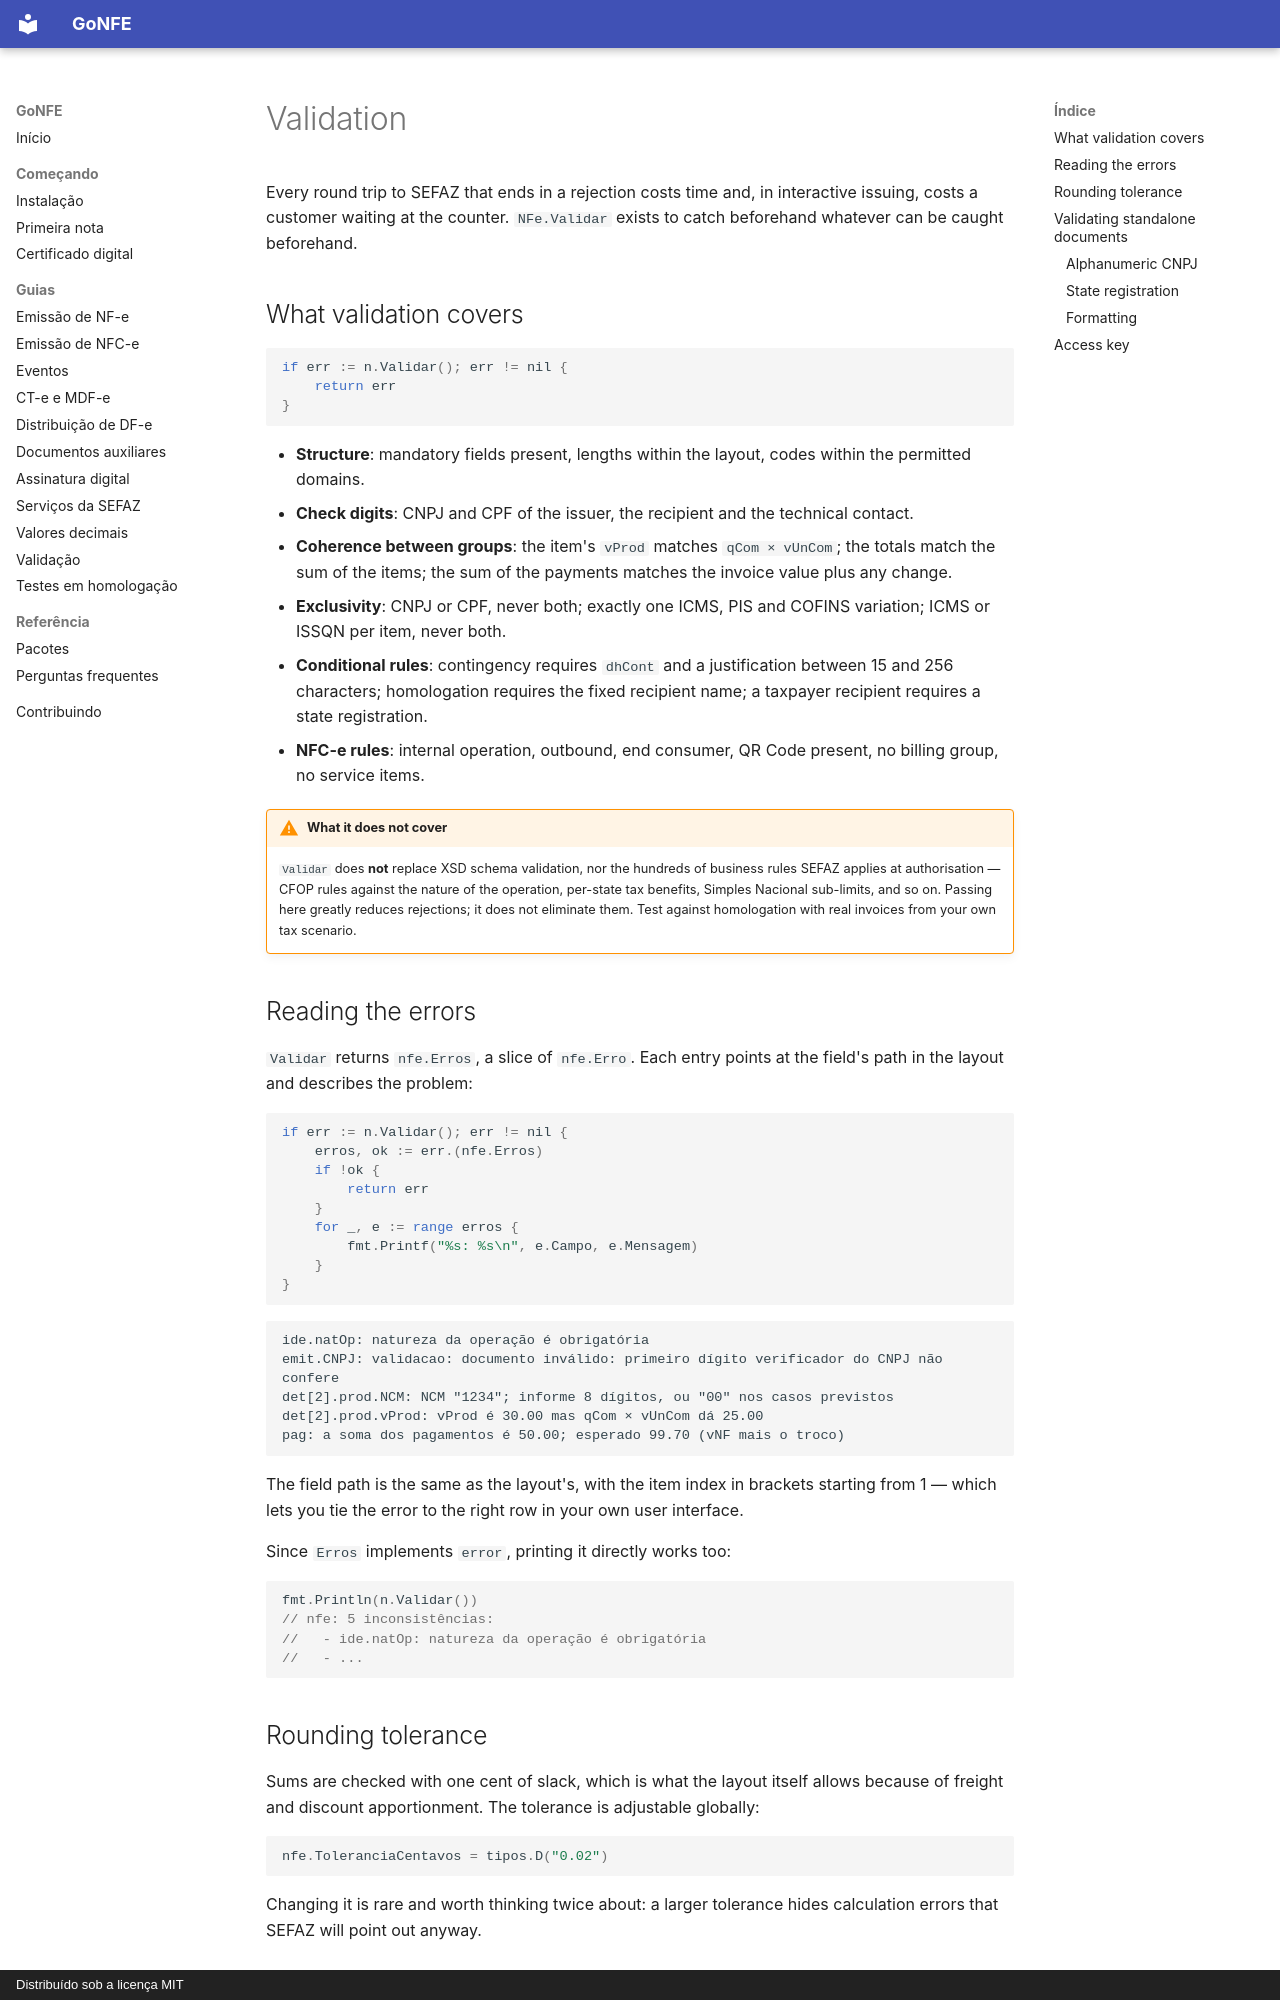

repository: sisgt-sistemas/gonfe · page: validacao.en/index.html · generator: mkdocs · copyright: Distribuído sob a licença MIT

# Validation

Every round trip to SEFAZ that ends in a rejection costs time and, in
interactive issuing, costs a customer waiting at the counter. `NFe.Validar`
exists to catch beforehand whatever can be caught beforehand.

## What validation covers

```go
if err := n.Validar(); err != nil {
    return err
}
```

- **Structure**: mandatory fields present, lengths within the layout, codes
  within the permitted domains.
- **Check digits**: CNPJ and CPF of the issuer, the recipient and the technical
  contact.
- **Coherence between groups**: the item's `vProd` matches `qCom × vUnCom`; the
  totals match the sum of the items; the sum of the payments matches the invoice
  value plus any change.
- **Exclusivity**: CNPJ or CPF, never both; exactly one ICMS, PIS and COFINS
  variation; ICMS or ISSQN per item, never both.
- **Conditional rules**: contingency requires `dhCont` and a justification
  between 15 and 256 characters; homologation requires the fixed recipient name;
  a taxpayer recipient requires a state registration.
- **NFC-e rules**: internal operation, outbound, end consumer, QR Code present,
  no billing group, no service items.

!!! warning "What it does not cover"

    `Validar` does **not** replace XSD schema validation, nor the hundreds of
    business rules SEFAZ applies at authorisation — CFOP rules against the
    nature of the operation, per-state tax benefits, Simples Nacional
    sub-limits, and so on. Passing here greatly reduces rejections; it does not
    eliminate them. Test against homologation with real invoices from your own
    tax scenario.

## Reading the errors

`Validar` returns `nfe.Erros`, a slice of `nfe.Erro`. Each entry points at the
field's path in the layout and describes the problem:

```go
if err := n.Validar(); err != nil {
    erros, ok := err.(nfe.Erros)
    if !ok {
        return err
    }
    for _, e := range erros {
        fmt.Printf("%s: %s\n", e.Campo, e.Mensagem)
    }
}
```

```text
ide.natOp: natureza da operação é obrigatória
emit.CNPJ: validacao: documento inválido: primeiro dígito verificador do CNPJ não confere
det[2].prod.NCM: NCM "1234"; informe 8 dígitos, ou "00" nos casos previstos
det[2].prod.vProd: vProd é 30.00 mas qCom × vUnCom dá 25.00
pag: a soma dos pagamentos é 50.00; esperado 99.70 (vNF mais o troco)
```

The field path is the same as the layout's, with the item index in brackets
starting from 1 — which lets you tie the error to the right row in your own
user interface.

Since `Erros` implements `error`, printing it directly works too:

```go
fmt.Println(n.Validar())
// nfe: 5 inconsistências:
//   - ide.natOp: natureza da operação é obrigatória
//   - ...
```

## Rounding tolerance

Sums are checked with one cent of slack, which is what the layout itself allows
because of freight and discount apportionment. The tolerance is adjustable
globally:

```go
nfe.ToleranciaCentavos = tipos.D("0.02")
```

Changing it is rare and worth thinking twice about: a larger tolerance hides
calculation errors that SEFAZ will point out anyway.
